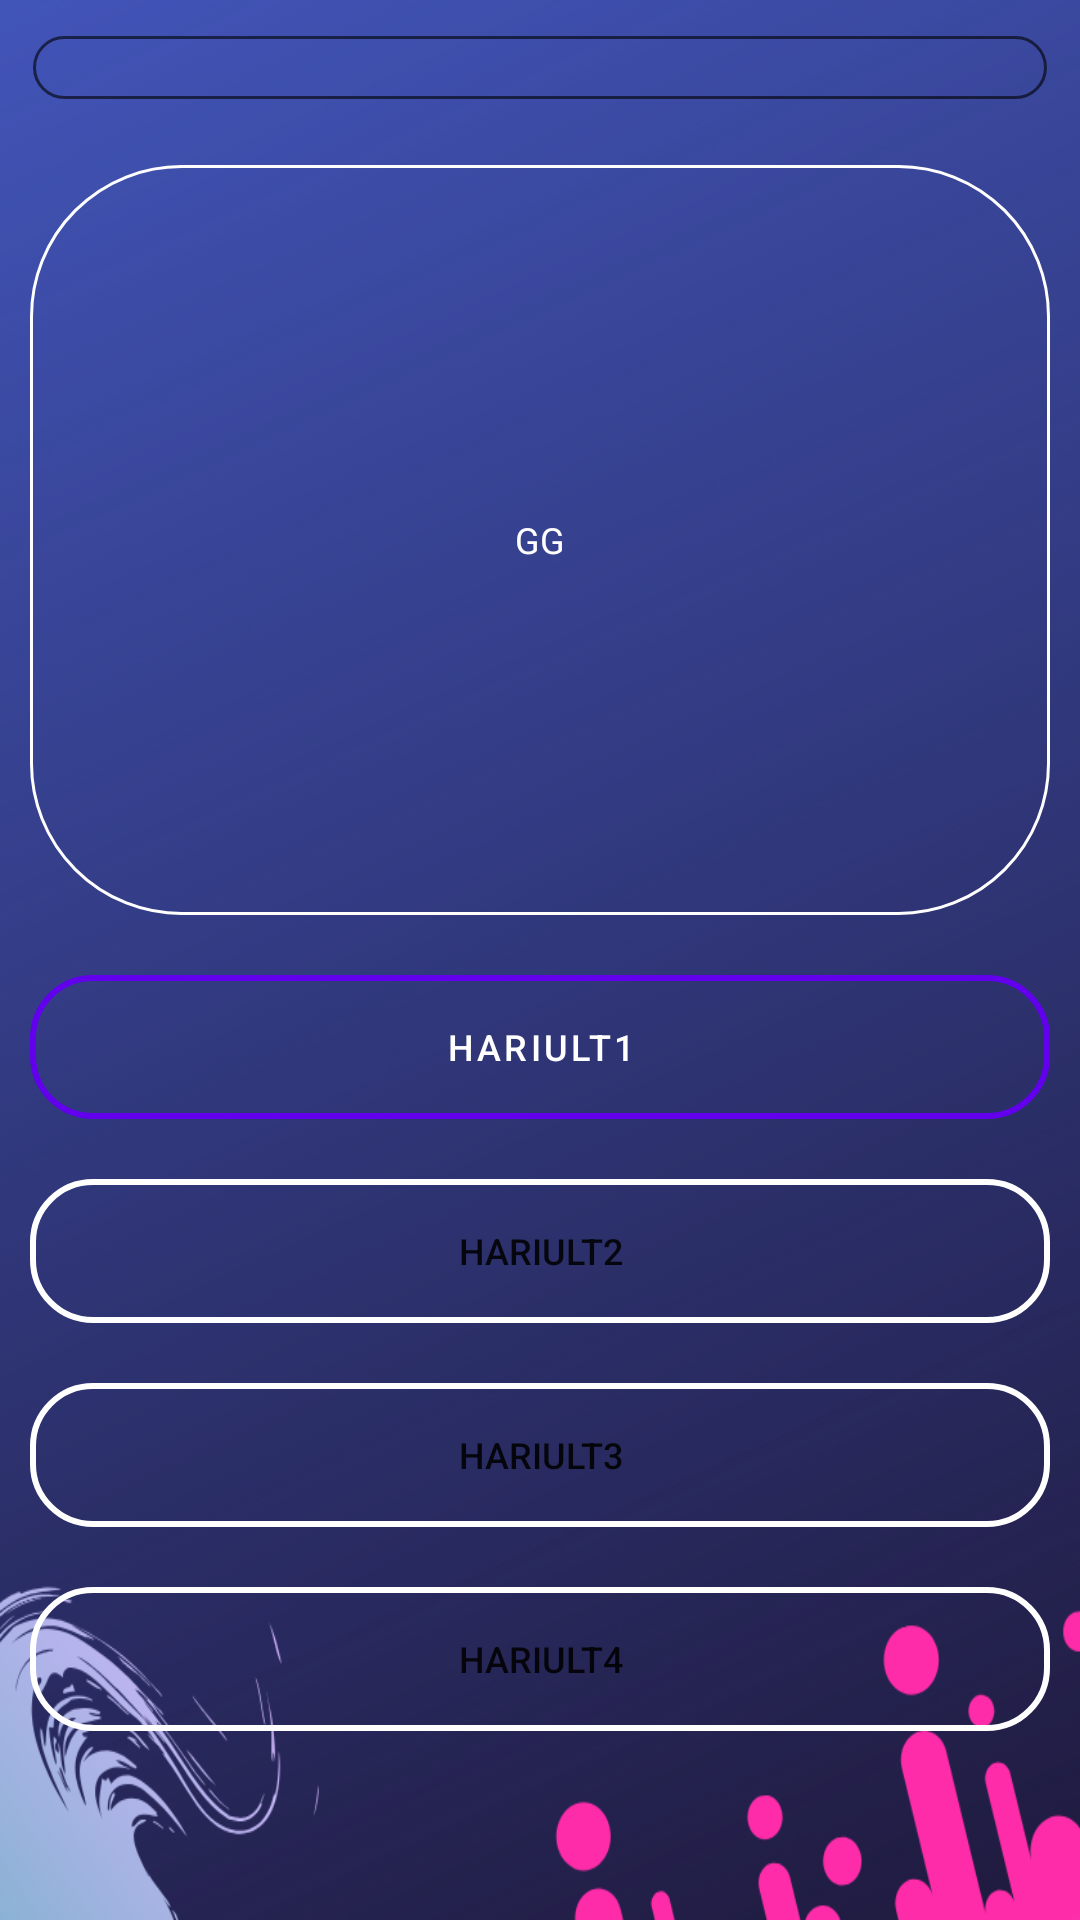

This screen was rendered from an Android layout file. Write that file and the resources it references.
<!-- AndroidManifest.xml: application theme AppTheme -->
<!-- res/layout/asuult_heseg.xml -->
<?xml version="1.0" encoding="utf-8"?>
<RelativeLayout xmlns:android="http://schemas.android.com/apk/res/android"
    xmlns:app="http://schemas.android.com/apk/res-auto"
    xmlns:tools="http://schemas.android.com/tools"
    android:layout_width="match_parent"
    android:layout_height="match_parent"
    android:background="@drawable/asuult_back"
    android:orientation="vertical"
    tools:context=".AsuultHeseg">
    <ProgressBar
        android:layout_margin="10dp"
        android:layout_height="25dp"
        android:paddingHorizontal="1dp"
        android:layout_width="match_parent"
        android:id="@+id/my_progressBar"
        style="@style/progress_bar"
        android:theme="@style/progress_bar"
        android:indeterminate="false"
        android:max="100"
        android:progress="0"/>
    <com.google.android.material.textview.MaterialTextView
        android:layout_width="match_parent"
        android:layout_below="@+id/my_progressBar"
        android:background="@drawable/tsagaan_huree"
        android:layout_margin="10dp"
        android:layout_height="250dp"
        android:gravity="center"
        android:textColor="#fff"
        android:id="@+id/asuult"
        android:textSize="12sp"
        android:text="GG"
        />
    <com.google.android.material.button.MaterialButton

        android:layout_below="@id/asuult"
        android:layout_margin="10dp"
        android:layout_width="match_parent"
        android:layout_height="wrap_content"
        android:textColor="#fff"
        android:textSize="12sp"
        android:background="@drawable/tsagaan_huree_bulan_jijig"

        android:id="@+id/hariult1"
        android:text="Hariult1"/>
    <Button
        android:layout_margin="10dp"
        android:layout_below="@id/hariult1"
        android:layout_width="match_parent"
        android:layout_height="wrap_content"
        android:background="@drawable/tsagaan_huree_bulan_jijig"
        android:id="@+id/hariult2"
        android:textSize="12sp"
        android:text="Hariult2"/>
    <Button
        android:layout_margin="10dp"
        android:layout_below="@id/hariult2"
        android:layout_width="match_parent"
        android:layout_height="wrap_content"
        android:textSize="12sp"

        android:background="@drawable/tsagaan_huree_bulan_jijig"
        android:id="@+id/hariult3"
        android:text="Hariult3"/>
    <Button
        android:layout_margin="10dp"
        android:layout_below="@id/hariult3"
        android:layout_width="match_parent"
        android:layout_height="wrap_content"
        android:textSize="12sp"

        android:background="@drawable/tsagaan_huree_bulan_jijig"
        android:id="@+id/hariult4"
        android:text="Hariult4"/>


</RelativeLayout>
<!-- resources referenced by this layout -->
<resources>
  <!-- drawable asuult_back: png bitmap (drawable, 326022 bytes) -->
  <!-- drawable tsagaan_huree (drawable) -->
  <?xml version="1.0" encoding="utf-8"?>
  <shape xmlns:android="http://schemas.android.com/apk/res/android" android:shape="rectangle" >
      <stroke android:width="1dp" android:color="#FFFF"/>
      <corners android:radius="50dp"/>
  </shape>
  <!-- drawable tsagaan_huree_bulan_jijig (drawable) -->
  <?xml version="1.0" encoding="utf-8"?>
  <selector xmlns:android="http://schemas.android.com/apk/res/android">
  
      <item><shape>
          <stroke android:width="2dp" android:color="@color/cardview_light_background" />
  
          <solid android:color="@android:color/transparent" />
  
          <corners
              android:bottomLeftRadius="20dp"
              android:bottomRightRadius="20dp"
              android:topLeftRadius="20dp"
              android:topRightRadius="20dp" />
      </shape></item>
  
  </selector>
  <style name="progress_bar" parent="@style/Widget.AppCompat.ProgressBar.Horizontal">
          <item name="colorButtonNormal">#f50057</item>
          <item name="colorControlActivated">#33691e</item>
          <item name="colorControlHighlight">#ff6d00</item>
          <item name="android:progressDrawable">@drawable/progressbar_custom</item>
          <item name="android:minWidth">200dp</item>
      </style>
  <style name="AppTheme" parent="Theme.MaterialComponents.Light.NoActionBar">
          
          <item name="colorPrimary">@color/colorPrimary</item>
          <item name="colorPrimaryDark">@color/colorPrimaryDark</item>
          <item name="colorAccent">@color/colorAccent</item>
      </style>
  <!-- drawable progressbar_custom (drawable) -->
  <?xml version="1.0" encoding="utf-8"?>
  <layer-list xmlns:android="http://schemas.android.com/apk/res/android">
      <item android:id="@android:id/background"
          android:gravity="center_vertical|fill_horizontal">
          <shape android:shape="rectangle"
              android:tint="?attr/colorControlNormal">
              <corners android:radius="20dp"/>
              <size android:height="21dp" />
              <solid android:color="#00000000" />
              <stroke android:width="1dp" android:color="#ffff"/>
          </shape>
      </item>
      <item android:id="@android:id/secondaryProgress"
          android:gravity="center_vertical|fill_horizontal">
          <scale android:scaleWidth="100%">
              <shape android:shape="rectangle"
                  android:tint="?attr/colorControlHighlight">
                  <corners android:radius="20dp"/>
                  <size android:height="20dp" />
                  <solid android:color="#90caf9" />
              </shape>
          </scale>
      </item>
      <item android:id="@android:id/progress"
          android:gravity="center_vertical|fill_horizontal">
          <scale android:scaleWidth="98%">
              <shape android:shape="rectangle"
                  android:tint="?attr/colorControlActivated">
                  <corners android:radius="20dp"/>
                  <size android:height="18dp" />
                  <solid android:color="#DA7877" />
              </shape>
          </scale>
      </item>
  </layer-list>
  <!-- not gathered from this repository: default colours our renderer supplied (Android Studio template values) -->
  <color name="colorPrimary">#FF6200EE</color>
  <color name="colorPrimaryDark">#FF3700B3</color>
  <color name="colorAccent">#FF03DAC5</color>
</resources>
